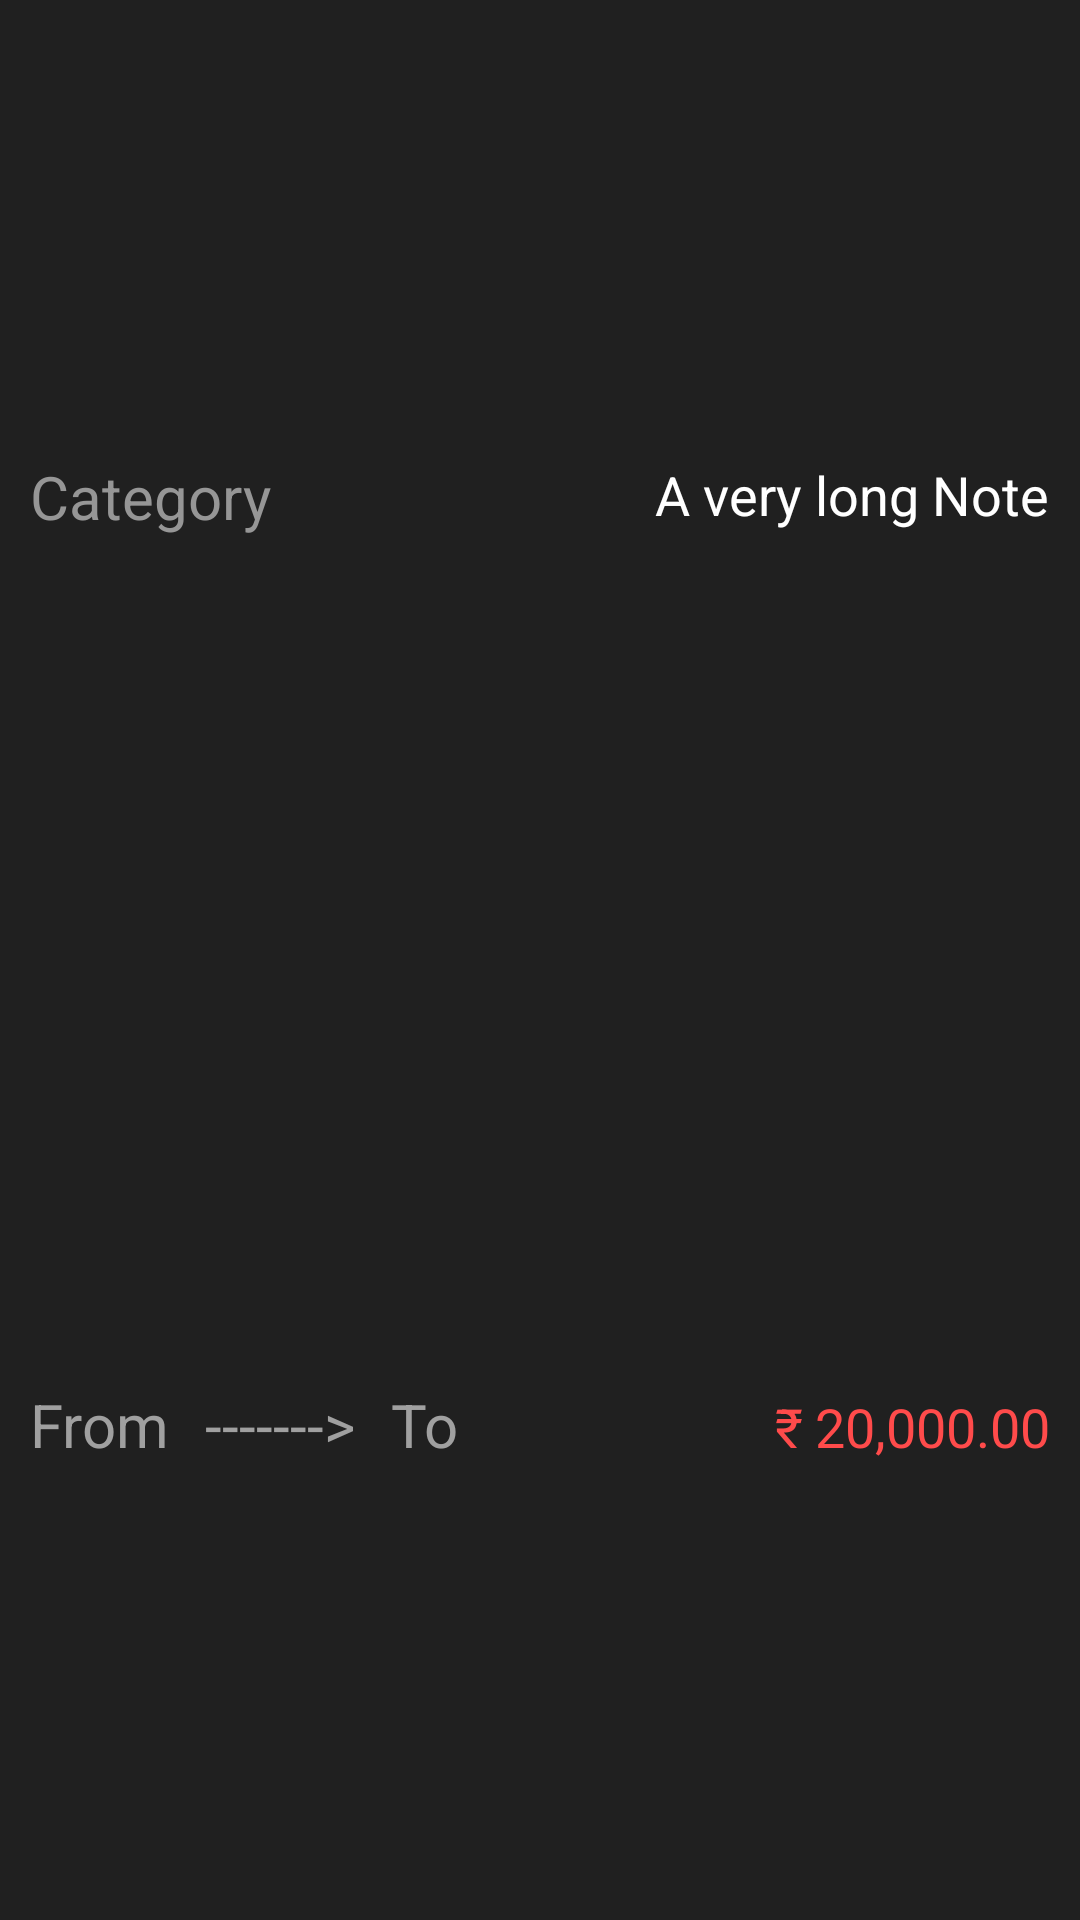

Layout XML and referenced resources for this Android screen:
<!-- AndroidManifest.xml: application theme Theme.Learnk -->
<!-- res/layout/transaction_item.xml -->
<?xml version="1.0" encoding="utf-8"?>
<androidx.constraintlayout.widget.ConstraintLayout xmlns:android="http://schemas.android.com/apk/res/android"
    xmlns:app="http://schemas.android.com/apk/res-auto"
    android:layout_width="match_parent"
    android:layout_height="90dp"
    android:paddingStart="10dp"
    android:paddingTop="10dp"
    android:paddingEnd="10dp"
    android:paddingBottom="10dp">

    <View
        android:id="@+id/vReference"
        android:layout_width="match_parent"
        android:layout_height="match_parent"
        android:background="@android:color/transparent"
        app:layout_constraintEnd_toEndOf="parent"
        app:layout_constraintStart_toStartOf="parent"
        app:layout_constraintTop_toTopOf="parent" />

    <View
        android:id="@+id/vCenterReference"
        android:layout_width="match_parent"
        android:layout_height="1dp"
        android:background="@android:color/transparent"
        app:layout_constraintBottom_toBottomOf="@id/vReference"
        app:layout_constraintEnd_toEndOf="@id/vReference"
        app:layout_constraintStart_toStartOf="@id/vReference"
        app:layout_constraintTop_toTopOf="@id/vReference" />

    <TextView
        android:id="@+id/tvFrom"
        android:layout_width="wrap_content"
        android:layout_height="wrap_content"
        android:text="From"
        android:textColor="@color/fromTextColor"
        android:textSize="@dimen/entityTextSize"
        app:layout_constraintBottom_toBottomOf="@id/vReference"
        app:layout_constraintStart_toStartOf="@id/vReference"
        app:layout_constraintTop_toTopOf="@id/vCenterReference" />

    <TextView
        android:id="@+id/tvArrow"
        android:layout_width="wrap_content"
        android:layout_height="wrap_content"
        android:layout_marginStart="12dp"
        android:text="------->"
        android:textColor="@color/arrowTextColor"
        android:textSize="@dimen/entityTextSize"
        app:layout_constraintBottom_toBottomOf="@id/vReference"
        app:layout_constraintStart_toEndOf="@id/tvFrom"
        app:layout_constraintTop_toTopOf="@id/vCenterReference" />

    <TextView
        android:id="@+id/tvTo"
        android:layout_width="wrap_content"
        android:layout_height="wrap_content"
        android:layout_marginStart="12dp"
        android:text="To"
        android:textColor="@color/toTextColor"
        android:textSize="@dimen/entityTextSize"
        app:layout_constraintBottom_toBottomOf="@id/vReference"
        app:layout_constraintStart_toEndOf="@+id/tvArrow"
        app:layout_constraintTop_toTopOf="@id/vCenterReference" />

    <TextView
        android:id="@+id/tvCategory"
        android:layout_width="wrap_content"
        android:layout_height="wrap_content"
        android:text="Category"
        android:textColor="@color/categoryTextColor"
        android:textSize="@dimen/categoryTextSize"
        app:layout_constraintBottom_toBottomOf="@id/vCenterReference"
        app:layout_constraintStart_toStartOf="@id/vReference"
        app:layout_constraintTop_toTopOf="@id/vReference" />

    <TextView
        android:id="@+id/tvNote"
        android:layout_width="wrap_content"
        android:layout_height="wrap_content"
        android:text="A very long Note"
        android:textColor="@color/noteTextColor"
        android:textSize="@dimen/noteTextSize"
        app:layout_constraintBottom_toTopOf="@id/vCenterReference"
        app:layout_constraintEnd_toEndOf="@id/vReference"
        app:layout_constraintTop_toTopOf="@+id/vReference" />

    <TextView
        android:id="@+id/tvCurrency"
        android:layout_width="wrap_content"
        android:layout_height="wrap_content"
        android:layout_marginEnd="4dp"
        android:text="@string/currencyRupee"
        android:textColor="@color/expenseTextColor"
        android:textSize="@dimen/moneyTextSize"
        app:layout_constraintBottom_toBottomOf="@id/vReference"
        app:layout_constraintEnd_toStartOf="@id/tvAmount"
        app:layout_constraintTop_toBottomOf="@id/vCenterReference" />

    <TextView
        android:id="@+id/tvAmount"
        android:layout_width="wrap_content"
        android:layout_height="wrap_content"
        android:text="20,000.00"
        android:textColor="@color/expenseTextColor"
        android:textSize="@dimen/moneyTextSize"
        app:layout_constraintBottom_toBottomOf="@id/vReference"
        app:layout_constraintEnd_toEndOf="@id/vReference"
        app:layout_constraintTop_toBottomOf="@id/vCenterReference" />


</androidx.constraintlayout.widget.ConstraintLayout>
<!-- resources referenced by this layout -->
<resources>
  <color name="arrowTextColor">@color/mild_grey</color>
  <color name="categoryTextColor">@color/grey_10</color>
  <color name="expenseTextColor">@color/mild_red</color>
  <color name="fromTextColor">@color/mild_grey</color>
  <color name="noteTextColor">@color/white</color>
  <color name="toTextColor">@color/mild_grey</color>
  <dimen name="categoryTextSize">20sp</dimen>
  <dimen name="entityTextSize">20sp</dimen>
  <dimen name="moneyTextSize">18sp</dimen>
  <dimen name="noteTextSize">18sp</dimen>
  <string name="currencyRupee">\u20B9</string>
  <style name="Theme.Learnk" parent="Theme.AppCompat.NoActionBar">
          
          <item name="android:windowBackground">@color/dark_grey</item>
          
          <item name="colorSecondary">@color/mild_red</item>
          <item name="colorSecondaryVariant">@color/mild_red</item>
          <item name="colorOnSecondary">@color/white</item>
          
          
      </style>
  <color name="mild_grey">#A0A0A0</color>
  <color name="grey_10">#969696</color>
  <color name="mild_red">#FF4B4B</color>
  <color name="white">#FFFFFFFF</color>
  <color name="dark_grey">#202020</color>
</resources>
